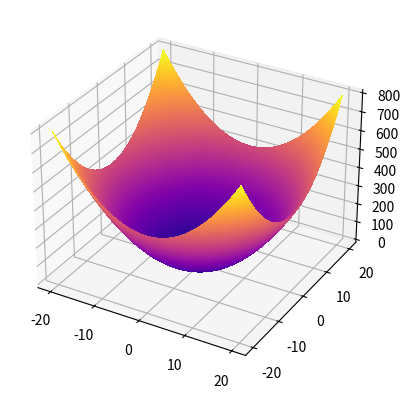
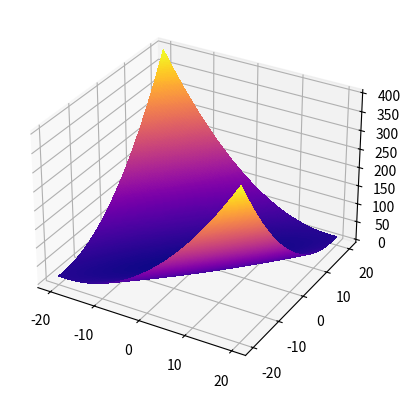
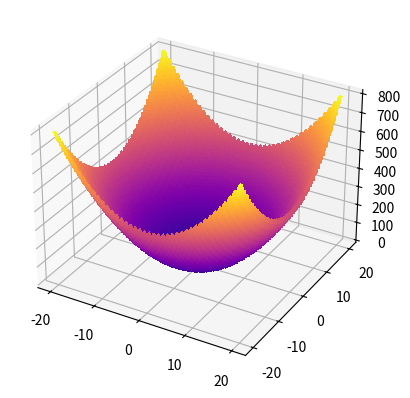

Write the Python code that produced these figures, in order.
from abc import ABC, abstractmethod

import matplotlib.pyplot as plt
import numpy as np


class Function2D(ABC):
    name = ""

    @abstractmethod
    def evaluate(self, x, y): ...


class Sphere(Function2D):
    name = "Sphere"

    def evaluate(self, x, y):
        return x * x + y * y


class Matyas(Function2D):
    name = "Matyas"

    def evaluate(self, x, y):
        return 0.26 * (x * x + y * y) - 0.48 * x * y


class Rastrigin(Function2D):
    name = "Rastrigin"

    def evaluate(self, x, y):
        return 20 + x * x - 10 * np.cos(2 * np.pi * x) + y * y - 10 * np.cos(2 * np.pi * y)


class FunctionDecorator(Function2D):
    def __init__(self, function):
        self.function = function
        self.name = function.name

    def evaluate(self, x, y):
        return self.function.evaluate(x, y)


class ValueDecorator(FunctionDecorator):
    def evaluate(self, x, y):
        value = super().evaluate(x, y)
        if np.ndim(value) == 0:
            print(f"{self.name}({x:g}, {y:g}) = {value:g}")
        return value


class PlotDecorator(FunctionDecorator):
    def __init__(self, function, x_range, y_range, samples=200):
        super().__init__(function)
        self.x_range = x_range
        self.y_range = y_range
        self.samples = samples
        self.figure = None

    def evaluate(self, x, y):
        value = super().evaluate(x, y)
        if np.ndim(value) != 0:
            return value

        X, Y = np.meshgrid(
            np.linspace(*self.x_range, self.samples),
            np.linspace(*self.y_range, self.samples),
        )
        Z = super().evaluate(X, Y)
        self.figure = plt.figure()
        axes = plt.axes(projection="3d")
        axes.plot_surface(X, Y, Z, rstride=1, cstride=1, cmap="plasma", linewidth=0, antialiased=False)
        return value


def main():
    x = 0.5
    y = 0.5

    sphere = Sphere()
    sphere = PlotDecorator(sphere, x_range=(-20, 20), y_range=(-20, 20))
    sphere = ValueDecorator(sphere)
    sphere.evaluate(x, y)
    plt.savefig("sphere.png")

    matyas = Matyas()
    matyas = PlotDecorator(matyas, x_range=(-20, 20), y_range=(-20, 20))
    matyas = ValueDecorator(matyas)
    matyas.evaluate(x, y)
    plt.savefig("matyas.png")

    rastrigin = Rastrigin()
    rastrigin = PlotDecorator(rastrigin, x_range=(-20, 20), y_range=(-20, 20))
    rastrigin = ValueDecorator(rastrigin)
    rastrigin.evaluate(x, y)
    plt.savefig("rastrigin.png")

    plt.show()


if __name__ == "__main__":
    main()
